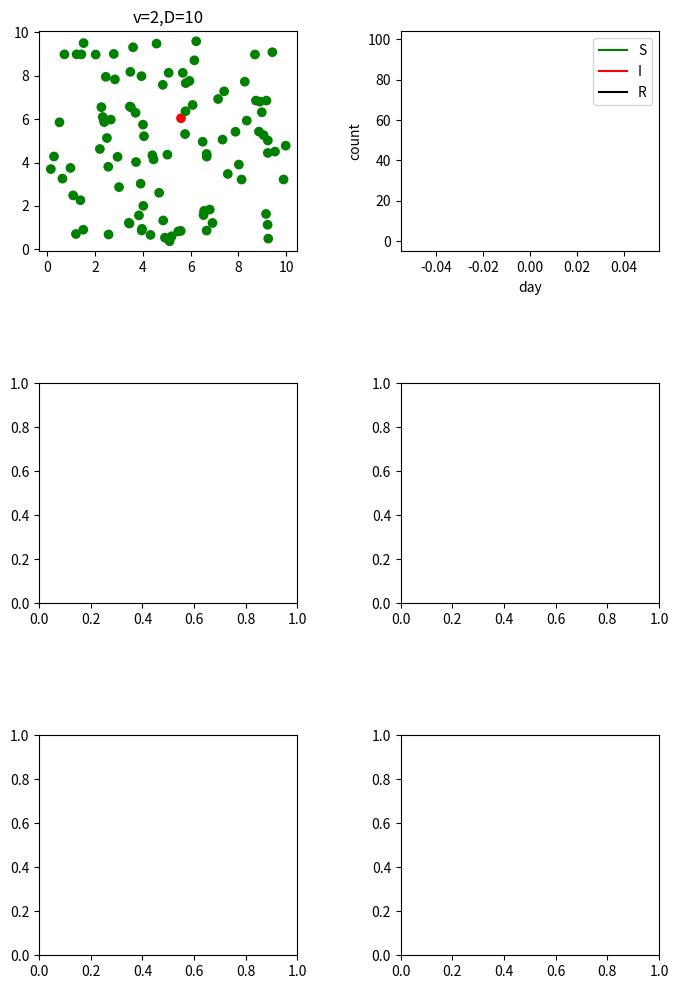

Python code for this plot: (Note: this script raises an exception after producing the figure.)
'''
B-CA-I Simulation.py
Brownian-CA Infection Simulation
[redacted]
ALL RIGHTS RESERVED.
'''

from random import randint
import numpy as np
from numpy.random import random
import pandas as pd
from matplotlib import pyplot as plt


def init_people_geo(n): return random(n)*10


remove_rate = .01
infect_rate = .5
cmap = list('grk')


class BrownianInfection:
    def __init__(self, N, D, v, plot):
        self.N = N
        self.v = v
        self.D = D
        self.plot = plot
        self.__init_people()
        self.__init_history()

    def __init_history(self):
        self.history = pd.DataFrame({'S': [self.N-1], 'I': [1], 'R': [0]})

    def __init_people(self):
        def init_people_geo(): return random(self.N)*self.D
        # init people
        self.people = pd.DataFrame({
            'x': init_people_geo(),
            'y': init_people_geo(),
            'status': np.zeros(self.N, dtype=int)
        })
        # init the first infector
        self.people.loc[randint(0, self.N-1), 'status'] = 1

    def display(self):
        self.display_position()
        self.display_history()

    def display_position(self):
        ax = self.plot(0)
        ax.cla()

        def colors():
            def color_map(code): return cmap[int(code)]
            return list(map(color_map, self.people['status']))

        ax.scatter(self.people['x'], self.people['y'],
                   c=colors())
        ax.set_title('v={},D={}'.format(self.v, self.D))

    def display_history(self):
        ax = self.plot(1)
        ax.cla()
        days = range(len(self.history))
        for i, label in enumerate(list('SIR')):
            ax.plot(days, self.history[label], cmap[i], label=label)
        ax.legend()
        ax.set_xlabel('day')
        ax.set_ylabel('count')

    def daily(self):    
        self.move()
        self.infect()
        self.remove()
        self.summerize()

    def move(self):
        def random_sign(i): return np.sign(random(i) - .5)
        xs = random(self.N) * random_sign(self.N)
        ys = (1 - xs ** 2) ** .5 * random_sign(self.N)
        dps = pd.DataFrame({'x': xs*self.v, 'y': ys*self.v})
        self.people.loc[:, ['x', 'y']] += dps

    def infect(self):
        infectors = self.people.query('status == 1')
        infected = len(infectors)
        for i in range(infected):
            ordinarys = self.people.query('status == 0')
            xs, ys = ordinarys['x'], ordinarys['y']
            x, y = infectors.iloc[i, 0], infectors.iloc[i, 1]
            dxs, dys = xs-x, ys-y
            ds = (dxs**2+dys**2)
            ps = np.exp(-infect_rate*ds)
            Ss = self.people['status'] == 0
            infectment = [1 if v < min(
                p, .8) and p > 0.1 else 0 for v, p in zip(random(len(Ss)), ps)]
            self.people.loc[Ss, 'status'] += infectment

    def remove(self):
        infected = len(self.people.query('status == 1'))
        removements = [
            1 if i < remove_rate else 0 for i in random(infected)]
        self.people.loc[self.people['status'] == 1, 'status'] += removements

    def summerize(self):
        dic = {}
        for i, key in enumerate(list('SIR')):
            dic[key] = [len(self.people.query('status == {}'.format(i)))]
        summary = pd.DataFrame(dic)
        self.history = self.history.append(summary)


def plots(i): return lambda k: axs[i][k]


bi1 = BrownianInfection(N=100, v=2, D=10, plot=plots(0))
bi2 = BrownianInfection(N=100, v=1, D=20, plot=plots(1))
bi3 = BrownianInfection(N=100, v=0, D=20, plot=plots(2))
bis = [bi1, bi2, bi3]

groups = len(bis)
fig, axs = plt.subplots(groups, 2, figsize=(8, 12))

days = 100
plt.subplots_adjust(wspace=.4, hspace=.6)

plt.ion()

for i in range(days):
    plt.cla()
    for bi in bis:
        bi.display()
        bi.daily()
    plt.pause(.2)
    plt.savefig(r'./temp/day{}.png'.format(i))

plt.ioff()
plt.show()
